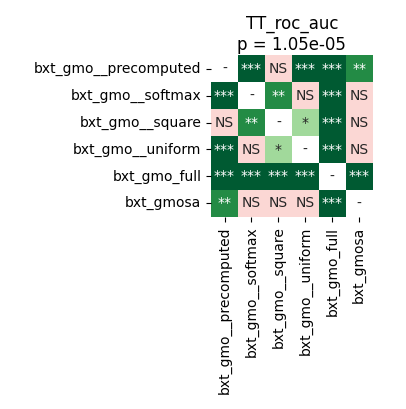

Values plotted in this chart, from the file beside it:
	bxt_gmo__precomputed	bxt_gmo__softmax	bxt_gmo__square	bxt_gmo__uniform	bxt_gmo_full	bxt_gmosa
bxt_gmo__precomputed	1.0	0.0006539	0.4641	0.0005341	9.1552734375e-05	0.006968
bxt_gmo__softmax	0.0006539	1.0	0.00246	0.5619	9.1552734375e-05	0.1835
bxt_gmo__square	0.4641	0.00246	1.0	0.03209	9.1552734375e-05	0.06908
bxt_gmo__uniform	0.0005341	0.5619	0.03209	1.0	9.1552734375e-05	0.1622
bxt_gmo_full	9.1552734375e-05	9.1552734375e-05	9.1552734375e-05	9.1552734375e-05	1.0	9.1552734375e-05
bxt_gmosa	0.006968	0.1835	0.06908	0.1622	9.1552734375e-05	1.0
